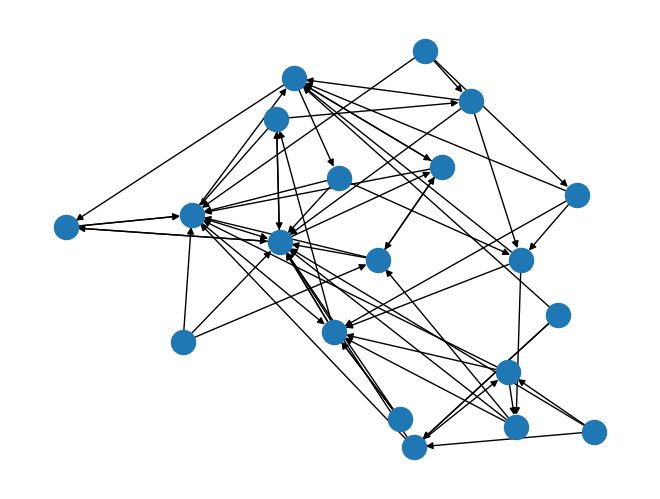
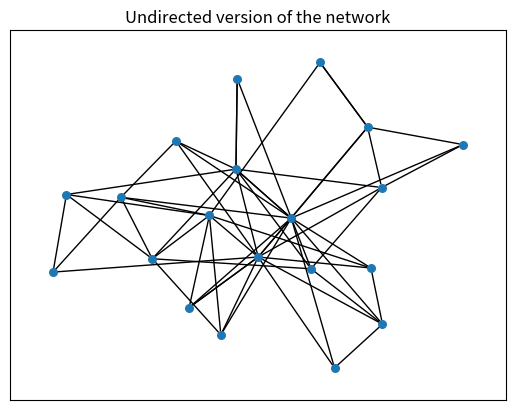
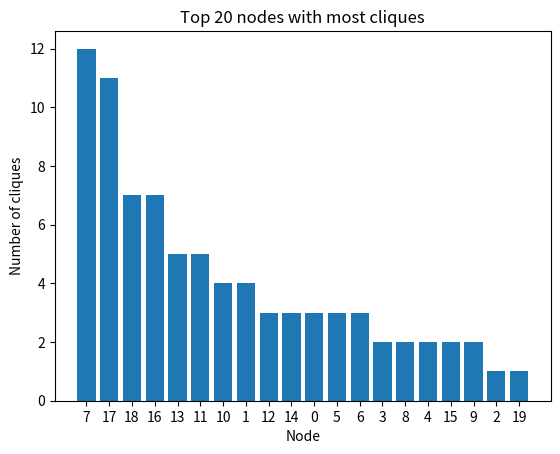
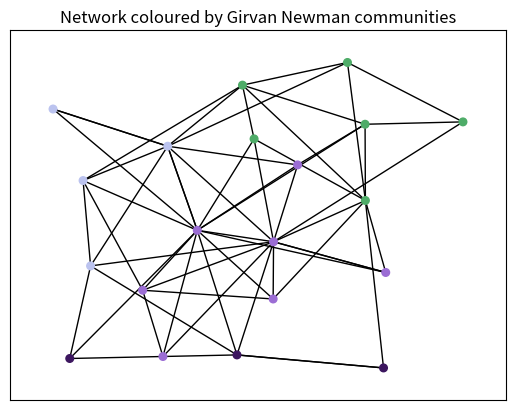

These charts were generated, in order, by the following Python code:
import copy
import itertools
import random

import networkx as nx
import pandas as pd
from matplotlib import pyplot as plt
from networkx import find_cliques, bridges
from networkx.algorithms.community import modularity, girvan_newman
from networkx.algorithms.connectivity import bridge_components


# Make a plot of the graph. Giving each community different colour in nodes.
def make_final_plot(graph, communities, text):
    color_map = []
    get_colours = lambda n: ["#%06x" % random.randint(0, 0xFFFFFF) for _ in range(n)]
    colours = get_colours(len(communities))
    for node in graph.nodes():
        for i in range(len(communities)):
            if node in communities[i]:
                color_map.append(colours[i])
    plt.figure()
    nx.draw_networkx(graph, node_color=color_map, node_size=30, with_labels=False)
    plt.title(text)
    plt.show()
    return


def girvan_newman_all(graph):
    temp_graph = copy.deepcopy(graph)
    best = []
    max_mod = 0
    gn_model = girvan_newman(temp_graph)
    # TODO determine how many communities
    k = 50
    for communities in itertools.islice(gn_model, k):
        print(tuple(sorted(c) for c in communities))
        mod = modularity(graph, communities)
        print("Modularity:" + str(mod))
        if mod > max_mod:
            max_mod = mod
            best = copy.deepcopy(communities)
    return best, max_mod


def determine_cliques(graph):
    max_cliques = list(find_cliques(graph))
    print("Maximal cliques: " + str(max_cliques))
    nodes = []
    cnt_cliques = []
    for node in graph.nodes():
        cnt = 0
        for clique in max_cliques:
            if node in clique:
                cnt = cnt + 1
        cnt_cliques.append(cnt)
        nodes.append(str(node))
    df = pd.DataFrame({"Node": nodes,
                       "Number of cliques": cnt_cliques})
    df.sort_values(by=["Number of cliques"], inplace=True, ascending=False)
    print(df)
    print("here")
    plt.figure()
    plt.bar(df["Node"][0:20], df["Number of cliques"][0:20])
    plt.title("Top 20 nodes with most cliques")
    plt.xlabel("Node")
    plt.ylabel("Number of cliques")
    plt.show()
    return


def determine_bridges(graph):
    bridges_list = list(bridges(graph))
    print(bridges_list)
    if len(bridges_list) > 0:
        communities = sorted(map(sorted, bridge_components(graph)))
        make_final_plot(graph, communities, "Network coloured by bridge components")
    return bridges_list


def community_analysis(graph, ):
    # Create an undirected version of this graph.
    # reciprocal: bool (optional) (if True only keep edges that appear in both directions).
    undirected_graph = graph.to_undirected()
    print("Undirected graph:")
    # TODO does not seem to draw all edges?
    plt.figure()
    nx.draw_networkx(undirected_graph, with_labels=False, node_size=30, edgelist=list(undirected_graph.edges()))
    plt.title("Undirected version of the network")
    plt.show()
    # Find the maximal cliques
    determine_cliques(undirected_graph)
    # Find the best partitioning using Girvan Newman with modularity
    best, max_mod = girvan_newman_all(undirected_graph)
    print("Maximum modularity: " + str(max_mod))
    print("For best communities partitioning: " + str(best))
    make_final_plot(undirected_graph, best, "Network coloured by Girvan Newman communities")
    bridges_list = determine_bridges(undirected_graph)
    # TODO homophily analysis. Need to think of which factors to consider
    # Homophily is the principle that we tend to be similar to our
    # friends. -> Intrinsic and contextual


# TODO send actual graph to community_analysis()
if __name__ == "__main__":
    directed_graph = nx.random_k_out_graph(20, 3, 0.5)
    nx.draw(directed_graph)
    plt.show()
    community_analysis(directed_graph)
